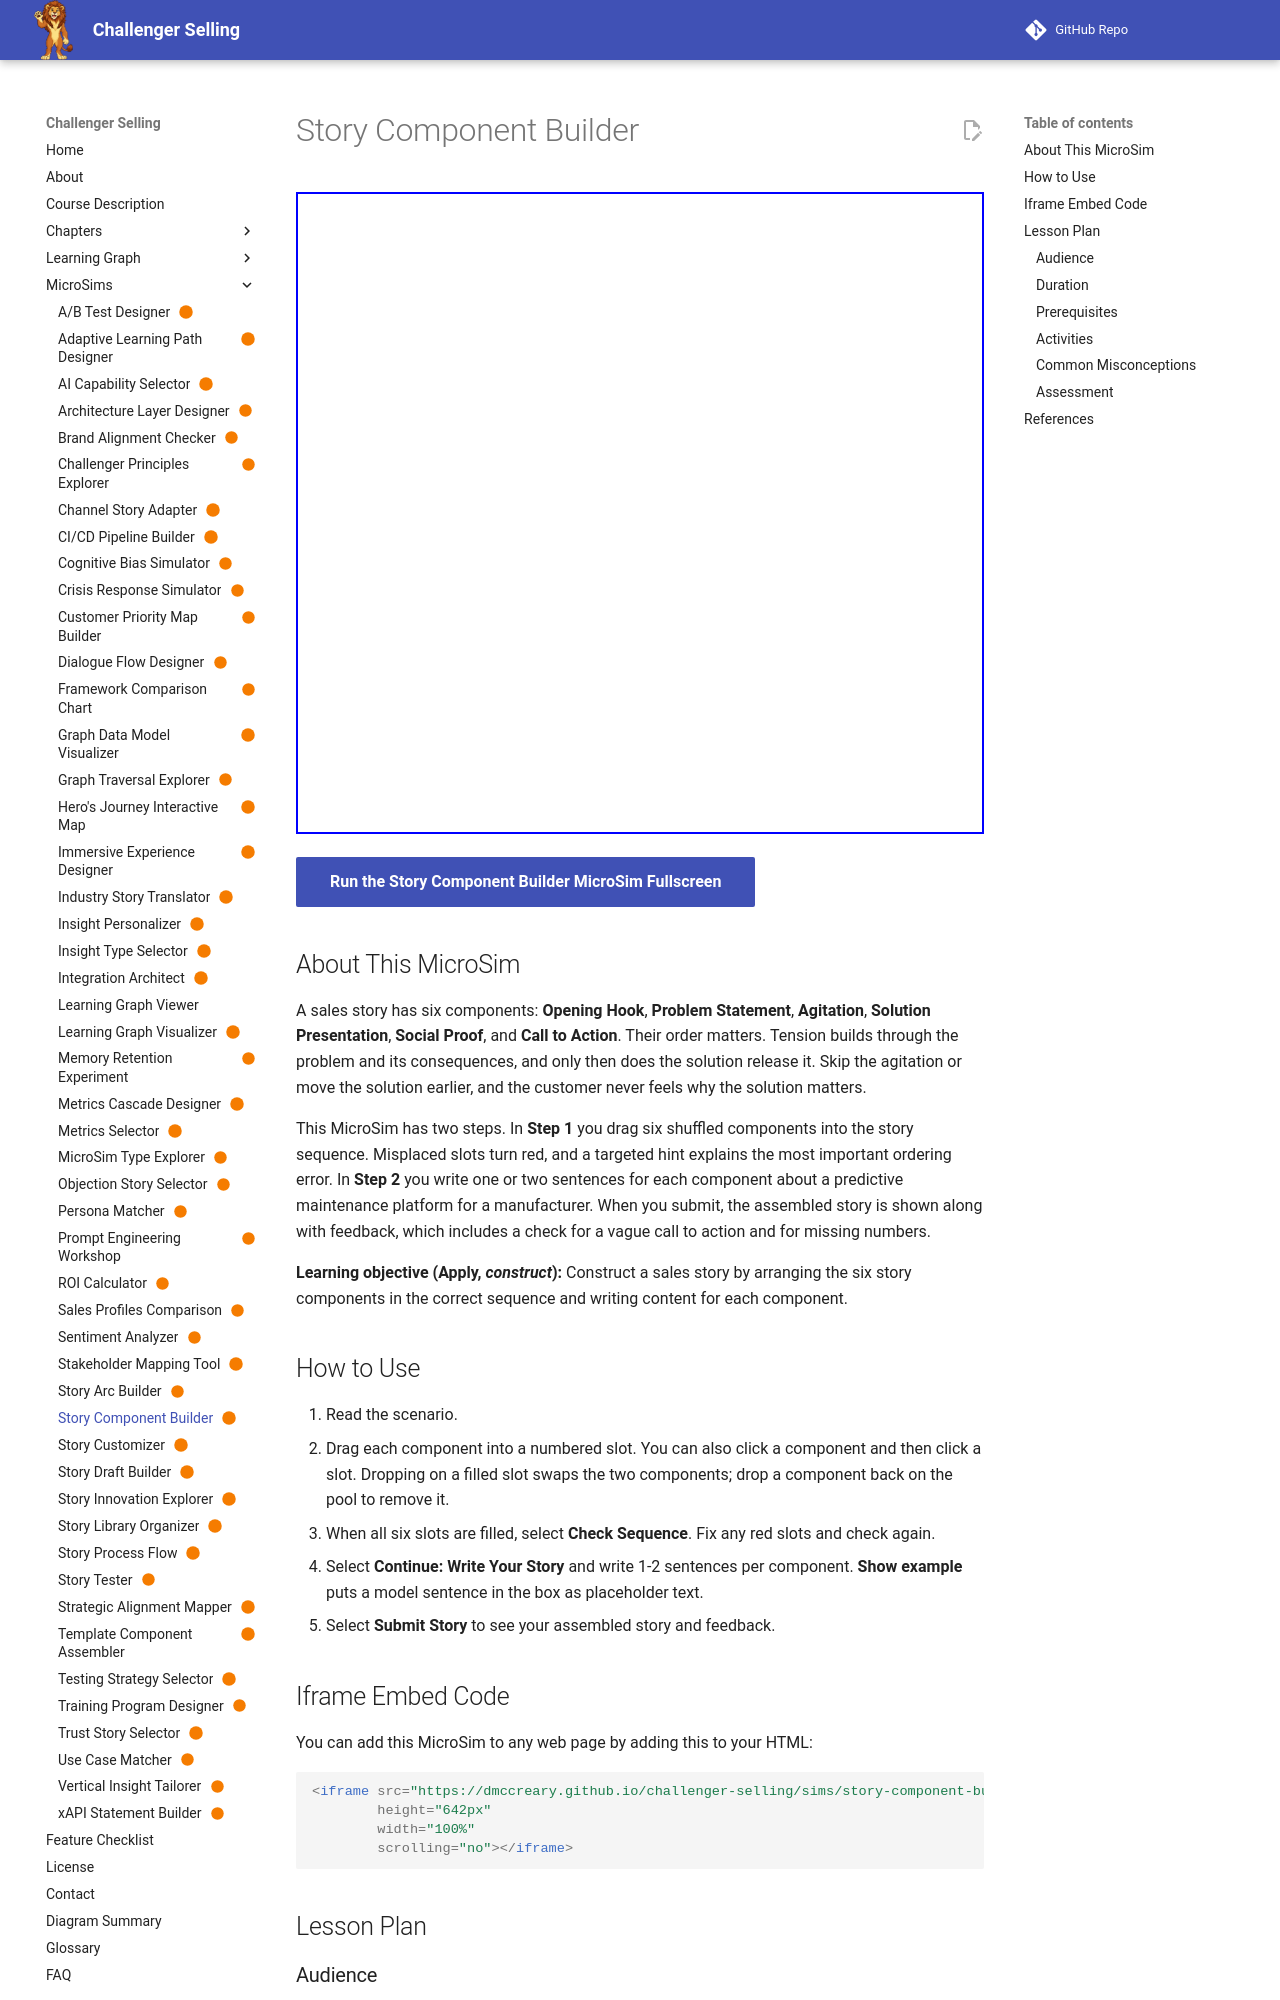

repository: dmccreary/challenger-selling · page: sims/story-component-builder/index.html · generator: mkdocs

---
title: "Story Component Builder"
description: "Two-step builder in which learners sequence the six sales story components for a predictive maintenance sale, then write and review a complete story."
image: /sims/story-component-builder/story-component-builder.png
og:image: /sims/story-component-builder/story-component-builder.png
twitter:image: /sims/story-component-builder/story-component-builder.png
social:
   cards: false
status: built
---

# Story Component Builder

<iframe src="main.html" height="642px" width="100%" scrolling="no"></iframe>

[Run the Story Component Builder MicroSim Fullscreen](./main.html){ .md-button .md-button--primary }

## About This MicroSim

A sales story has six components: **Opening Hook**, **Problem Statement**, **Agitation**, **Solution Presentation**, **Social Proof**, and **Call to Action**. Their order matters. Tension builds through the problem and its consequences, and only then does the solution release it. Skip the agitation or move the solution earlier, and the customer never feels why the solution matters.

This MicroSim has two steps. In **Step 1** you drag six shuffled components into the story sequence. Misplaced slots turn red, and a targeted hint explains the most important ordering error. In **Step 2** you write one or two sentences for each component about a predictive maintenance platform for a manufacturer. When you submit, the assembled story is shown along with feedback, which includes a check for a vague call to action and for missing numbers.

**Learning objective (Apply, *construct*):** Construct a sales story by arranging the six story components in the correct sequence and writing content for each component.

## How to Use

1. Read the scenario.
2. Drag each component into a numbered slot. You can also click a component and then click a slot. Dropping on a filled slot swaps the two components; drop a component back on the pool to remove it.
3. When all six slots are filled, select **Check Sequence**. Fix any red slots and check again.
4. Select **Continue: Write Your Story** and write 1-2 sentences per component. **Show example** puts a model sentence in the box as placeholder text.
5. Select **Submit Story** to see your assembled story and feedback.
